pico-8 play session: hold ← + tap ❎

[t = 2 s] hold ← ~2s, tap ❎ ~4×
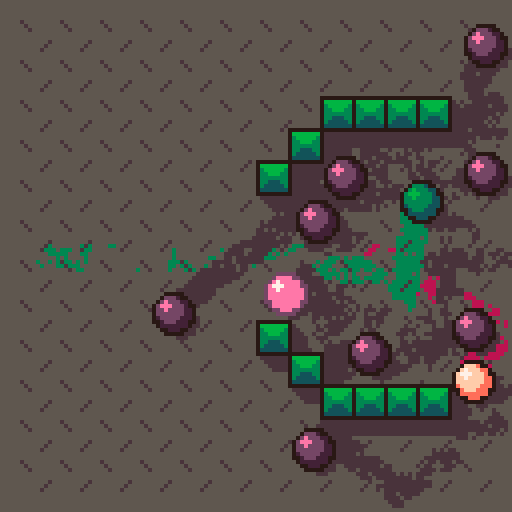
[t = 4 s] hold ← ~4s, tap ❎ ~7×
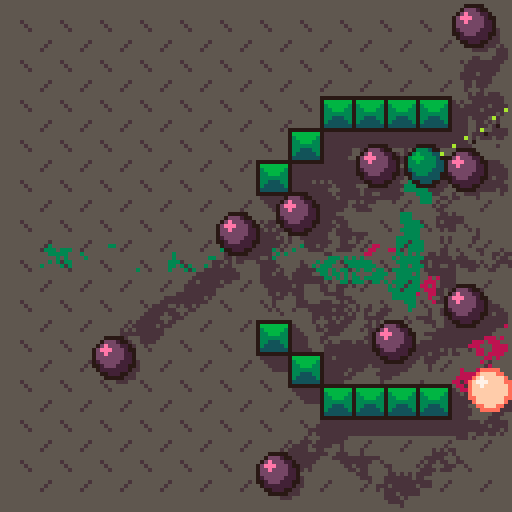
[t = 6 s] hold ← ~6s, tap ❎ ~10×
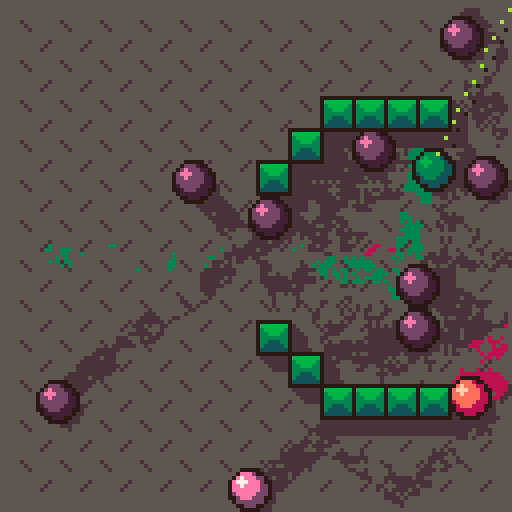
[t = 8 s] hold ← ~8s, tap ❎ ~14×
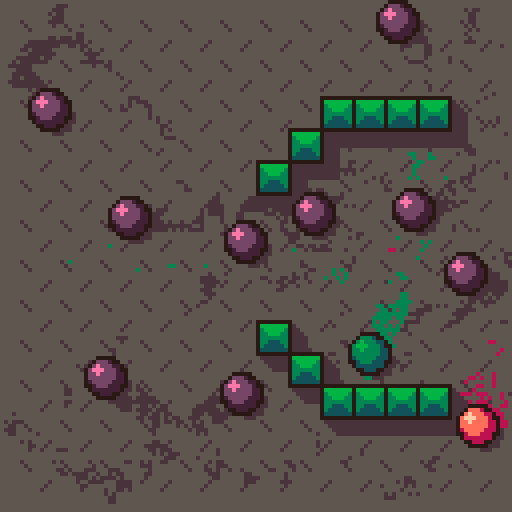

pico-8 cartridge
version 41
__lua__
-- 2022-02-18 사각형이랑 충돌하기 구현 중. 네 변이랑 위쪽 모서리 충돌까지만 진행함.
-- sw,sh=480,270
sw,sh=128,128
cx,cy=sw/2,sh/2
f=0
c_bg=9 -- bg color
c_sd=5 -- shadow color



-------------------------------------------------------------------------------
-- 물리 처리

-- 원과 벽의 충돌 처리
function bouncing_wall(c,w,h)
	if(c.x<c.r) c.sx*=-1 c.x+=(c.r-c.x)*2 c.hit_c=3
	if(c.x>w-c.r) c.sx*=-1 c.x-=(c.r-(w-c.x))*2  c.hit_c=3
	if(c.y<c.r) c.sy*=-1 c.y+=(c.r-c.y)*2  c.hit_c=3
	if(c.y>h-c.r) c.sy*=-1 c.y-=(c.r-(h-c.y))*2  c.hit_c=3
end

-- 원과 점의 충돌 처리
-- (TODO: 정확한 충돌지점으로 되돌리는 추가 처리 필요)
function bouncing_point(c,px,py)
	-- [정확히 충돌한 시점으로 되돌리기]
	-- 현재 좌표의 거리, 1프레임 전 좌표간 거리, 반지름의 합을 활용해서 실제 충돌 지점을 산출한다.
	-- 두 원을 그 지점으로 옮긴 후 교환된 속도값을 일부 더해서 현재 프레임에 실제로 있어야 할 위치로 옮긴다.
	local dist_now=sqrt((c.x-px)^2+(c.y-py)^2)
	local old_dx=(c.x-c.sx)-px
	local old_dy=(c.y-c.sy)-py
	local dist_old=sqrt(old_dx*old_dx+old_dy*old_dy)


	-- 정확한 충돌 시점 상황으로 돌아간다
	local a_hit=nil -- 원과 점의 충돌 방향
	local r_to_hit=0
	if dist_old>dist_now and dist_old>c.r then
		local t1=c.r-dist_old
		local t2=dist_now-dist_old
		r_to_hit=1-t1/t2 -- 현재 프레임에서 충돌 시점까지의 시간 비율(0.2라면 [현재 프레임-0.2프레임]에 충돌한 것)

		-- 원을 충돌 시점 좌표로 옮겨준다
		c.x-=c.sx*r_to_hit
		c.y-=c.sy*r_to_hit
		dx,dy=c.x-px,c.y-py -- 거리 재계산(저 아래에서 다시 사용)
	end


	local spd=sqrt(c.sx^2+c.sy^2)
	local spd_a=atan2(c.sx,c.sy)
	local hit_a=atan2(px-c.x,py-c.y)
	local next_a=hit_a+(hit_a-spd_a)+0.5
	c.sx=cos(next_a)*spd
	c.sy=sin(next_a)*spd
	c.hit_c=3
end
--[[ function bouncing_point(c,px,py)
	local spd=sqrt(c.sx^2+c.sy^2)
	local spd_a=atan2(c.sx,c.sy)
	local hit_a=atan2(px-c.x,py-c.y)
	local next_a=hit_a+(hit_a-spd_a)+0.5
	c.sx=cos(next_a)*spd
	c.sy=sin(next_a)*spd
	c.hit_c=3
end ]]

-- 원과 박스의 충돌 처리
function bouncing_boxes(c)
	for b in all(boxes) do
		local x1,y1,x2,y2=b[1],b[2],b[3],b[4]
		-- 좌우 + 모서리
		if c.y+c.r>y1 and c.y-c.r<y2 then
			
			if c.y>y1 and c.y<y2 then -- 좌우 벽면
				if c.x<x1 and c.x+c.r>x1 then
					c.sx*=-1
					c.x-=(c.x+c.r-x1)*2
					c.hit_c=3
				elseif c.x>x2 and c.x-c.r<x2 then
					c.sx*=-1
					c.x+=(x2-c.x+c.r)*2
					c.hit_c=3
				end
			elseif c.y<=y1 then -- 상단 모서리
				if c.x<=x1 then -- 좌상
					if((x1-c.x)^2+(y1-c.y)^2<=c.r^2) bouncing_point(c,x1,y1)
				elseif c.x>=x2 then -- 우상
					if((x2-c.x)^2+(y1-c.y)^2<=c.r^2) bouncing_point(c,x2,y1)
				end
			else -- 하단 모서리
				if c.x<=x1 then -- 좌하
					if((x1-c.x)^2+(y2-c.y)^2<=c.r^2) bouncing_point(c,x1,y2)
				elseif c.x>=x2 then -- 우하
					if((x2-c.x)^2+(y2-c.y)^2<=c.r^2) bouncing_point(c,x2,y2)
				end
			end
		end
		-- 상하
		if c.x>x1 and c.x<x2 then
			if c.y<y1 and c.y+c.r>y1 then
				c.sy*=-1
				c.y-=(c.y+c.r-y1)*2
				c.hit_c=3
			elseif c.y>y2 and c.y-c.r<y2 then
				c.sy*=-1
				c.y+=(y2-c.y+c.r)*2
				c.hit_c=3
			end
		end
	end
end

-- 두 원의 충돌 처리(질량은 동일하다고 가정)
function circ_collision(c1,c2)
	local rr=c1.r+c2.r
	if(abs(c1.x-c2.x)>rr or abs(c1.y-c2.y)>rr) return -- x, y 좌표 거리가 멀면 충돌 아님
	local dx,dy=c2.x-c1.x,c2.y-c1.y
	local dd=dx*dx+dy*dy
	if(dd>rr*rr) return -- 거리가 두 원의 반지름 합보다 짧아야 충돌(제곱근 사용하지 않고 판정부터 빠르게 처리)
	
	c1.hit_c=3
	c2.hit_c=3

	-- [정확히 충돌한 시점으로 되돌리기]
	-- 현재 좌표의 거리, 1프레임 전 좌표간 거리, 반지름의 합을 활용해서 실제 충돌 지점을 산출한다.
	-- 두 원을 그 지점으로 옮긴 후 교환된 속도값을 일부 더해서 현재 프레임에 실제로 있어야 할 위치로 옮긴다.
	local dist_now=sqrt(dd)
	local old_dx=(c2.x-c2.sx)-(c1.x-c1.sx)
	local old_dy=(c2.y-c2.sy)-(c1.y-c1.sy)
	local dist_old=sqrt(old_dx*old_dx+old_dy*old_dy)

	-- 정확한 충돌 시점 상황으로 돌아간다
	local a_hit=nil -- 두 원의 충돌 방향
	local r_to_hit=0
	if dist_old>dist_now and dist_old>c1.r+c2.r then
		local t1=c1.r+c2.r-dist_old
		local t2=dist_now-dist_old
		r_to_hit=1-t1/t2 -- 현재 프레임에서 충돌 시점까지의 시간 비율(0.2라면 [현재 프레임-0.2프레임]에 충돌한 것)

		-- 두 원을 충돌 시점 좌표로 옮겨준다
		c1.x-=c1.sx*r_to_hit
		c1.y-=c1.sy*r_to_hit
		c2.x-=c2.sx*r_to_hit
		c2.y-=c2.sy*r_to_hit
		dx,dy=c2.x-c1.x,c2.y-c1.y -- 거리 재계산(저 아래에서 다시 사용)
	else
		-- 이전 프레임의 거리가 반지름 합보다 가깝거나,
		-- 이전 프레임의 거리가 현재 프레임의 거리보다 더 짧다??? (반사되면서 충돌하면 이런 경우가 있음)
		-- 이러면... 충돌 방향만 가지고 서로 밀어낸다(정석은 아니지만... 나중에 좋은 방법 생각나면 바꾸는 걸로)
		a_hit=atan2(dx,dy)
		local push_dist=(c1.r+c2.r-dist_now)/2 -- 밀어내야할 거리
		c1.x-=cos(a_hit)*push_dist
		c1.y-=sin(a_hit)*push_dist
		c2.x+=cos(a_hit)*push_dist
		c2.y+=sin(a_hit)*push_dist
	end

	-- 충돌 후 나아갈 방향 계산(충돌 전의 각 벡터와 충돌 벡터로 산출)
	a_hit=a_hit or atan2(dx,dy)
	local spd_c1=sqrt(c1.sx*c1.sx+c1.sy*c1.sy)
	local spd_c2=sqrt(c2.sx*c2.sx+c2.sy*c2.sy)
	local a_c1=atan2(c1.sx,c1.sy)
	local a_c2=atan2(c2.sx,c2.sy)

	-- 질량 비율
	-- local m_ratio=c1.m/c2.m
	
	-- c1에서 c2로 보낼 힘, 남은 힘(충돌 방향)
	local spd_c1_to_c2=cos(a_c1-a_hit)*spd_c1
	local spd_c1_remain=sin(a_c1-a_hit)*spd_c1
	local sx_to_c2=cos(a_hit)*spd_c1_to_c2
	local sy_to_c2=sin(a_hit)*spd_c1_to_c2
	local sx_remain_c1=cos(a_hit-0.25)*spd_c1_remain
	local sy_remain_c1=sin(a_hit-0.25)*spd_c1_remain

	-- c2에서 c1으로 보낼 힘, 남은 힘(충돌 반대 방향)
	local spd_c2_to_c1=cos(a_hit+0.5-a_c2)*spd_c2
	local spd_c2_remain=sin(a_hit+0.5-a_c2)*spd_c2
	local sx_to_c1=cos(a_hit+0.5)*spd_c2_to_c1
	local sy_to_c1=sin(a_hit+0.5)*spd_c2_to_c1
	local sx_remain_c2=cos(a_hit-0.25)*spd_c2_remain
	local sy_remain_c2=sin(a_hit-0.25)*spd_c2_remain

	-- 주고받을 힘(속도)을 교환
	c1.sx=sx_remain_c1+sx_to_c1
	c1.sy=sy_remain_c1+sy_to_c1
	c2.sx=sx_remain_c2+sx_to_c2
	c2.sy=sy_remain_c2+sy_to_c2

	-- 충돌 시점 상황까지 돌아간 시간만큼 교환한 속도를 즉시 적용
	c1.x+=c1.sx*r_to_hit
	c1.y+=c1.sy*r_to_hit
	c2.x+=c1.sx*r_to_hit
	c2.y+=c1.sy*r_to_hit
end

-- 물리 처리 (끝)
-------------------------------------------------------------------------------

-------------------------------------------------------------------------------
-- 기타

-- 점선 그리기
function draw_dot_line(x,y,angle,min,max)
	local dx=cos(angle)
	local dy=sin(angle)
	local dot1,dot2=0,4
	local len0=t()%0.25*4*(dot1+dot2)
	local max2=max-len0
	local x1,y1
	for i=0,(max2-min)/(dot1+dot2) do
		local len1=min+(dot1+dot2)*i+len0
		local len2=len1+dot1
		x1,y1=x+dx*len1,y+dy*len1
		pset(x1+1.5,y1+1.5,0)
		pset(x1,y1,10)
	end
	-- 꽁다리 원
	x1,y1=x+dx*(max+2),y+dy*(max+2)
	circfill(x1+1.5,y1+1.5,2,0)
	circfill(x1,y1,2,10)
end

-- 정사각형 큐브 그리기
function draw_cube_7x7(x,y)
	local c1,c2,c3=3,6,11 -- 초록
	-- local c1,c2,c3=5,13,12 -- 보라
	-- c1,c2,c3=8,14,15 -- 주황

	local x2,y2=x+6,y+6
	rectfill(x,y,x2,y2,c2)
	for i=0,2 do
		line(x+i,y+i,x2-i,y+i,c3)
		line(x+i,y2-i,x2-i,y2-i,c1)
	end
	line(x2+1,y,x2+1,y2+1,0)
	line(x,y2+1,x2+1,y2+1,0)
end

-- 화면 복붙(이동자국 표현용)
frame_chunk_0=0x1000
frame_chunk_1=0x4300
function copyprevframe()
	memcpy(frame_chunk_0,0x6000,0x1000)
	memcpy(frame_chunk_1,0x7000,0x1000)
end
function pasteprevframe()
	memcpy(0x6000,frame_chunk_0,0x1000)
	memcpy(0x7000,frame_chunk_1,0x1000)
end

-- 팔레트 그리기
function draw_color_table()
	local size=12
	for i=0,15 do
		local x=i%8*size
		local y=i\8*size
		rectfill(x,y,x+size,y+size,i)
		print(i,x+2,y+2,i==0 and 1 or 0)
	end
end

-- 기타 (끝)
-------------------------------------------------------------------------------





-------------------------------------------------------------------------------
-- 게임

function _init()
	cls(c_bg)
	copyprevframe()

	-- 구슬 색상 세트
	local colors={}
	colors[1]={3,6,11,6} -- 녹색(어두운,중간,하이라이트,이동자국)
	colors[2]={8,14,15,8} -- 주황색
	colors[3]={2,13,12,5} -- 포도색

	-- 구슬 여럿 추가
	circles={}
	for i=1,0 do
		local c={}
		c.x=14+(i-1)%5*24
		c.y=20+flr((i-1)/5)*30
		c.r=5
		c.c=colors[min(i,3)]
		local dir,spd=rnd(),1.6+i*0.1
		c.sx=cos(dir)*spd
		c.sy=sin(dir)*spd
		c.hit_c=0
		add(circles,c)
	end
	add(circles,{x=12,y=64,r=5,sx=0,sy=0,hit_c=0,c=colors[1]})
	-- add(circles,{x=48,y=64,r=5,sx=0,sy=0,hit_c=0,c=colors[2]})
	add(circles,{x=74,y=64,r=5,sx=0,sy=0,hit_c=0,c=colors[3]})
	add(circles,{x=84,y=64-6,r=5,sx=0,sy=0,hit_c=0,c=colors[3]})
	add(circles,{x=84,y=64+6,r=5,sx=0,sy=0,hit_c=0,c=colors[3]})
	add(circles,{x=94,y=64-12,r=5,sx=0,sy=0,hit_c=0,c=colors[3]})
	add(circles,{x=94,y=64,r=5,sx=0,sy=0,hit_c=0,c=colors[2]})
	add(circles,{x=94,y=64+12,r=5,sx=0,sy=0,hit_c=0,c=colors[3]})
	add(circles,{x=104,y=64-18,r=5,sx=0,sy=0,hit_c=0,c=colors[3]})
	add(circles,{x=104,y=64-6,r=5,sx=0,sy=0,hit_c=0,c=colors[3]})
	add(circles,{x=104,y=64+6,r=5,sx=0,sy=0,hit_c=0,c=colors[3]})
	add(circles,{x=104,y=64+18,r=5,sx=0,sy=0,hit_c=0,c=colors[3]})
	
	-- 박스 추가
	boxes={}
	add(boxes,{64,40,72,48})
	add(boxes,{72,32,80,40})
	add(boxes,{64,80,72,88})
	add(boxes,{72,88,80,96})
	add(boxes,{80,24,112,32})
	add(boxes,{80,96,112,104})
	

	-- 팔레트는 보너스 색상과 섞어서 사용
	-- https://www.lexaloffle.com/bbs/?pid=68190#p
	pal({[0]=128,129,130,131,132,133,3,7,136,5,138,139,14,141,142,15},1)
end

kick=false
kick_ready=false
kick_a=0
kick_a_acc=0

function _update60()
	f+=1
	-- hit_count=0
	-- 충돌 처리
	for i=1,#circles do
		local c=circles[i]
		bouncing_wall(c,sw,sh) -- 원과 벽 충돌
		bouncing_boxes(c) -- 원과 박스 충돌
		if i>1 then -- 원끼리 충돌
			for j=1,i-1 do
				local c2=circles[j]
				circ_collision(c,c2)
			end
		end
		c.x+=c.sx
		c.y+=c.sy
		if(c.sx!=0) c.sx=abs(c.sx)<0.05 and 0 or c.sx*0.988
		if(c.sy!=0) c.sy=abs(c.sy)<0.05 and 0 or c.sy*0.988

		-- (테스트) 완전히 멈추면 테두리 밝게
		-- if(c.sx==0 and c.sy==0) c.hit_c=3
	end
	
	-- Z누르면 초록공 치기
	if btn(4) then
		if not kick then
			kick=true
			circles[1].sx=cos(kick_a)*4
			circles[1].sy=sin(kick_a)*4
		end
	else kick=false end

	-- 좌우 키로 각도 조정
	if btn(0) or btn(1) or btn(2) or btn(3) then
		kick_ready=true
		kick_a_acc=min(0.01,kick_a_acc+0.0002)
		if btn(0) or btn(1) then
			kick_a+=btn(1) and -kick_a_acc or kick_a_acc
		end
	else
		kick_a_acc=0
		kick_ready=false
	end
end

function _draw()
	cls(c_bg)

	-- 이동 자국
	-- 이전 프레임의 자국을 붙여넣은 후 배경색 원, 점을 그려서 조금씩 지우는 방식
	pasteprevframe()
	for c in all(circles) do
		circfill(c.x,c.y,c.r*0.8,c.c[4])
	end
	for i=0,80 do
		if(i<20) circfill(rnd(sw),rnd(sh),i<8 and 2 or 1,c_bg)
		pset(rnd(sw),rnd(sh),c_bg)
	end
	copyprevframe()

	-- 배경 무늬
	-- fillp(0b1000100010000100.1) for i=1,4 do circ(sw/2,sh/2,i*20,0) end
	-- fillp(0b0100001000001001.1) for i=1,4 do circ(sw/2,sh/2,i*20-10,0) end
	-- fillp()

	-- 배경 격자 점 패턴
	-- for i=0,224 do
	-- 	local x=i%15*8+7
	-- 	local y=i\15*8+7
	-- 	pset(x,y,0)
	-- end

	-- 배경 격자 X 패턴
	-- for i=0,143 do
	-- 	local x=i%12*10+6
	-- 	local y=i\12*10+6
	-- 	line(x,y,x+4,y+4,c_sd)
	-- 	line(x+4,y,x,y+4,c_sd)
	-- end

	-- 배경 패턴
	for i=0,287 do
		local x=i%12*10+5
		local y=i\12*5+5
		if i\12%2==0 then line(x,y,x+2,y+2,c_sd)
		else x+=7 line(x,y,x-2,y+2,c_sd) end
	end

	-- 구슬 그림자
	for c in all(circles) do
		circfill(flr(c.x+2.5),flr(c.y+2.5),c.r-0.5,c_sd)
	end

	-- 박스+그림자
	for b in all(boxes) do
		local x1,y1,x2,y2=b[1],b[2],b[3],b[4]
		-- 전체 그림자
		pset(x2+1,y1+1,c_sd)
		pset(x1+1,y2+1,c_sd)
		local d=2
		for i=1,d do
			line(x2+1,y1+1+i,x2+1+i,y1+1+i,c_sd)
			line(x1+1+i,y2+1,x1+1+i,y2+1+i,c_sd)
		end
		rectfill(x1+d+2,y1+d+2,x2+d+2,y2+d+2,c_sd)
		-- 박스
		for i=0,(x2-x1)\8-1 do
			for j=0,(y2-y1)\8-1 do
				draw_cube_7x7(1+x1+i*8,1+y1+j*8)
			end
		end
		rect(x1,y1,x2,y2,0) -- outline
	end

	-- 구슬 그리기
	for c in all(circles) do
		local x,y=flr(c.x+0.5),flr(c.y+0.5)
		
		-- 충돌하면 색을 밝게
		local c1,c2,c3,c4=c.c[1],c.c[2],c.c[3],0
		if c.hit_c>2 then c1,c2,c3,c4=c.c[3],c.c[3],7,c.c[2]
		elseif c.hit_c>0 then c1,c2,c3,c4=c.c[2],c.c[3],7,0 end
		
		circfill(x,y,c.r,c4) -- outline
		circfill(x,y,c.r-1,c1)
		circfill(x-1,y-1,c.r-2,c2)
		line(x-3,y-2,x-1,y-2,c3)
		line(x-2,y-3,x-2,y-1,c3)
		
		if(c.hit_c>0) c.hit_c-=1
	end

	-- 구슬 칠 방향 그리기
	if kick_ready and f%2==0 then
		local c=circles[1]
		draw_dot_line(c.x,c.y,kick_a,2,60)
	end

	-- draw_color_table()
	-- if(hit_count>0) stop() -- 충돌했으면 일단 멈춰보자...
end

-- 게임 (끝)
-------------------------------------------------------------------------------
__gfx__
80000000088888888555555558888888bbbb55555bbbbbbb00000000000000000000000000000000000000000000000000000000000000000000000000000000
07777777408888885555555555888888bbb5000005bbbbbb00000000000000000000000000000000000000000000000000000000000000000000000000000000
07777774d40888885555555555588888bb500000005bbbbb00000000000000000000000000000000000000000000000000000000000000000000000000000000
07722224dd4088885555555555558888b50000555505bbbb00000000000000000000000000000000000000000000000000000000000000000000000000000000
07222224ddd4088855555555555558885000555555504bbb00000000000000000000000000000000000000000000000000000000000000000000000000000000
07222244dddd488855555555555558885000555888504bbb00000000000000000000000000000000000000000000000000000000000000000000000000000000
07444444ddddd88855555555555558885005558888804bbb00000000000000000000000000000000000000000000000000000000000000000000000000000000
04444444ddddd888555555555555588850055888ee804bbb00000000000000000000000000000000000000000000000000000000000000000000000000000000
055555555dddd88855555555555558885005588eeee04bbb00000000000000000000000000000000000000000000000000000000000000000000000000000000
8055555555ddd8888555555555555888b505588eee02bbbb00000000000000000000000000000000000000000000000000000000000000000000000000000000
88055555555dd8888855555555555888bb505588e02bbbbb00000000000000000000000000000000000000000000000000000000000000000000000000000000
888055555555d8888885555555555888bbb5000002bbbbbb00000000000000000000000000000000000000000000000000000000000000000000000000000000
88880555555558888888555555555888bbbb44444bbbbbbb00000000000000000000000000000000000000000000000000000000000000000000000000000000
88888888888888888888888888888888bbbbbbbbbbbbbbbb00000000000000000000000000000000000000000000000000000000000000000000000000000000
88888888888888888888888888888888bbbbbbbbbbbbbbbb00000000000000000000000000000000000000000000000000000000000000000000000000000000
88888888888888888888888888888888bbbbbbbbbbbbbbbb00000000000000000000000000000000000000000000000000000000000000000000000000000000
50000555005555550000550005550555000000000000000000000000000000000000000000000000000000000000000000000000000000000000000000000000
05000000050000000005000000000000000000000000000000000000000000000000000000000000000000000000000000000000000000000000000000000000
05000000050000000005000000000000000000000000000000000000000000000000000000000000000000000000000000000000000000000000000000000000
05555500050000000005000000000000000000000000000000000000000000000000000000000000000000000000000000000000000000000000000000000000
50000050005555555500550000555555000000000000000000000000000000000000000000000000000000000000000000000000000000000000000000000000
00000005000000000000005000000000000000000000000000000000000000000000000000000000000000000000000000000000000000000000000000000000
00000005000000000000005000000000000000000000000000000000000000000000000000000000000000000000000000000000000000000000000000000000
00000005000000000000005000000000000000000000000000000000000000000000000000000000000000000000000000000000000000000000000000000000
55500550055500000000000555550000000000000000000000000000000000000000000000000000000000000000000000000000000000000000000000000000
00005000000050005555000000000000000000000000000000000000000000000000000000000000000000000000000000000000000000000000000000000000
00005000000050000000000000000000000000000000000000000000000000000000000000000000000000000000000000000000000000000000000000000000
00005000000050000000055555550000000000000000000000000000000000000000000000000000000000000000000000000000000000000000000000000000
00050055000005550000500000005000000000000000000000000000000000000000000000000000000000000000000000000000000000000000000000000000
55500000500000005555500000005005000000000000000000000000000000000000000000000000000000000000000000000000000000000000000000000000
00000000500000000000500000005000000000000000000000000000000000000000000000000000000000000000000000000000000000000000000000000000
00000000500000000000500000000000000000000000000000000000000000000000000000000000000000000000000000000000000000000000000000000000
